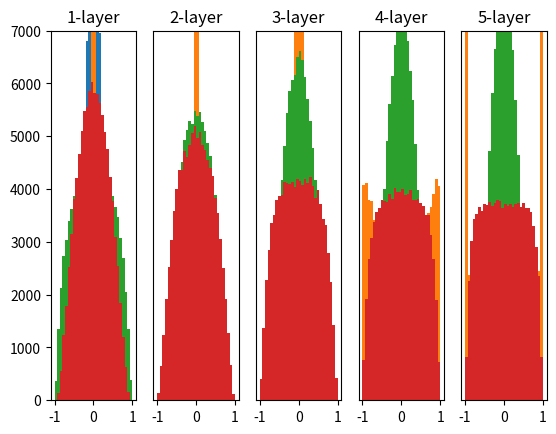

This chart was generated by the following Python code:
# https://github.com/WegraLee/deep-learning-from-scratch/blob/master/ch06/weight_init_activation_histogram.py
%matplotlib inline
import numpy as np
import matplotlib.pyplot as plt


# sigmoid
def sigmoid(x):
    return 1 / (1 + np.exp(-x))

# ReLU
def ReLU(x):
    return np.maximum(0, x)

# tanh
def tanh(x):
    return np.tanh(x)

def weight_init(method=None):
    '''가중치 초기화 함수
    
    Args:
        - method: 가중치 초기화 방법(large, small, xavier, relu)
    Returns:
        - np.array형태의 가중치 초기값
    '''
    w = 0
    if method == 'large':
        w = np.random.randn(node_num, node_num) * 1
    elif method == 'small':
        w = np.random.randn(node_num, node_num) * 0.01
    elif method == 'xavier':
        w = np.random.randn(node_num, node_num) * np.sqrt(1.0 / node_num)  # Xavier init
    elif method == 'he':
        w = np.random.randn(node_num, node_num) * np.sqrt(2.0 / node_num)  # He init
    
    return w



# (1) small random numbers

input_data = np.random.randn(1000, 100)  # 1000개의 데이터
node_num = 100  # 각 은닉층의 노드(뉴런) 수
hidden_layer_size = 5  # 은닉층이 5개
activations = {}  # 이곳에 활성화 결과를 저장

x = input_data

for i in range(hidden_layer_size):
    if i != 0:
        x = activations[i-1]

    w = weight_init('small')
    a = np.dot(x, w)

    #z = sigmoid(a)
    #z = ReLU(a)
    z = tanh(a)

    activations[i] = z

# 히스토그램 그리기


for i, a in activations.items():
    plt.subplot(1, len(activations), i+1)
    plt.title(str(i+1) + "-layer")
    if i != 0: plt.yticks([], [])
#     plt.xlim(0.1, 1)
    plt.ylim(0, 7000)
    plt.hist(a.flatten(), 30, range=(-1,1))
plt.show()

#(2) 큰 난수

for i in range(hidden_layer_size):
    if i != 0:
        x = activations[i-1]

    w = weight_init('large')
    a = np.dot(x, w)

    # z = sigmoid(a)
    #z = ReLU(a)
    z = tanh(a)

    activations[i] = z

# 히스토그램 그리기


for i, a in activations.items():
    plt.subplot(1, len(activations), i+1)
    plt.title(str(i+1) + "-layer")
    if i != 0: plt.yticks([], [])
#     plt.xlim(0.1, 1)
    plt.ylim(0, 7000)
    plt.hist(a.flatten(), 30, range=(-1,1))
plt.show()

# (3) xavier

for i in range(hidden_layer_size):
    if i != 0:
        x = activations[i-1]

    w = weight_init('xavier')
    a = np.dot(x, w)

    #z = sigmoid(a)
    #z = ReLU(a)
    z = tanh(a)

    activations[i] = z

# 히스토그램 그리기


for i, a in activations.items():
    plt.subplot(1, len(activations), i+1)
    plt.title(str(i+1) + "-layer")
    if i != 0: plt.yticks([], [])
#     plt.xlim(0.1, 1)
    plt.ylim(0, 7000)
    plt.hist(a.flatten(), 30, range=(-1,1))
plt.show()

# (4) he

for i in range(hidden_layer_size):
    if i != 0:
        x = activations[i-1]

    w = weight_init('he')
    a = np.dot(x, w)

    #z = sigmoid(a)
    #z = ReLU(a)
    z = tanh(a)

    activations[i] = z

# 히스토그램 그리기


for i, a in activations.items():
    plt.subplot(1, len(activations), i+1)
    plt.title(str(i+1) + "-layer")
    if i != 0: plt.yticks([], [])
#     plt.xlim(0.1, 1)
    plt.ylim(0, 7000)
    plt.hist(a.flatten(), 30, range=(-1,1))
plt.show()